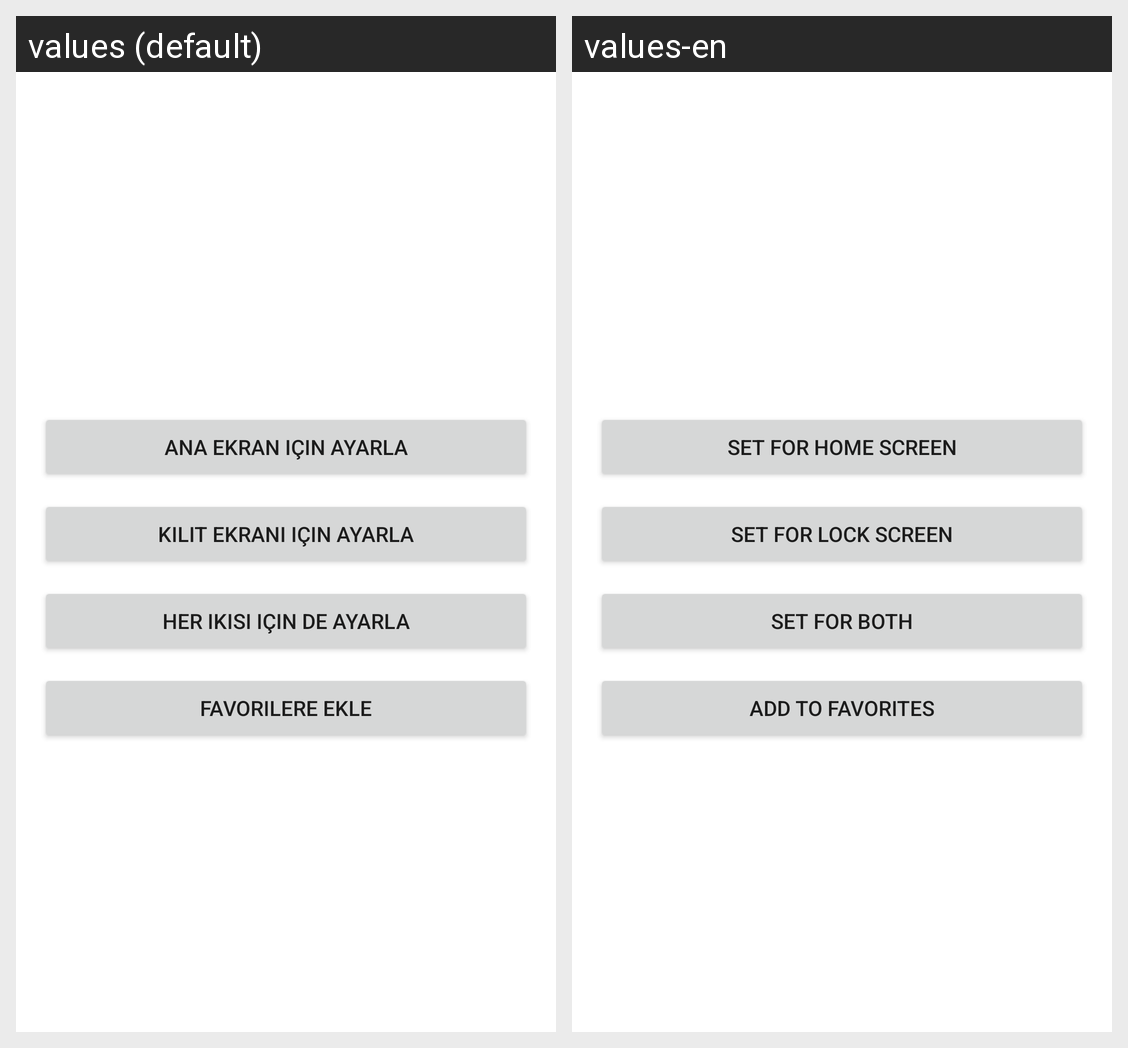

Locale-by-locale string values for the Android screen shown in this grid:
Android screen res/layout/fragment_wallpaper_options.xml rendered under 2 locales, left to right: values (default), values-en. Device: Nexus 5 (rendered at 1080×1920; each locale shown at half size, 540×960, under a caption strip naming it); theme Theme.WallSet.
Strings drawn on this screen, with the default value and each locale's value (text and hints the layout hard-codes, and strings that could not be matched under every locale, appear in the picture but are not listed):

set_home_screen
  values: Ana ekran için ayarla
  values-en: Set for Home Screen

set_lock_screen
  values: Kilit ekranı için ayarla
  values-en: Set for Lock Screen

set_both
  values: Her ikisi için de ayarla
  values-en: Set for Both

add_to_favorites
  values: Favorilere Ekle
  values-en: Add to Favorites
